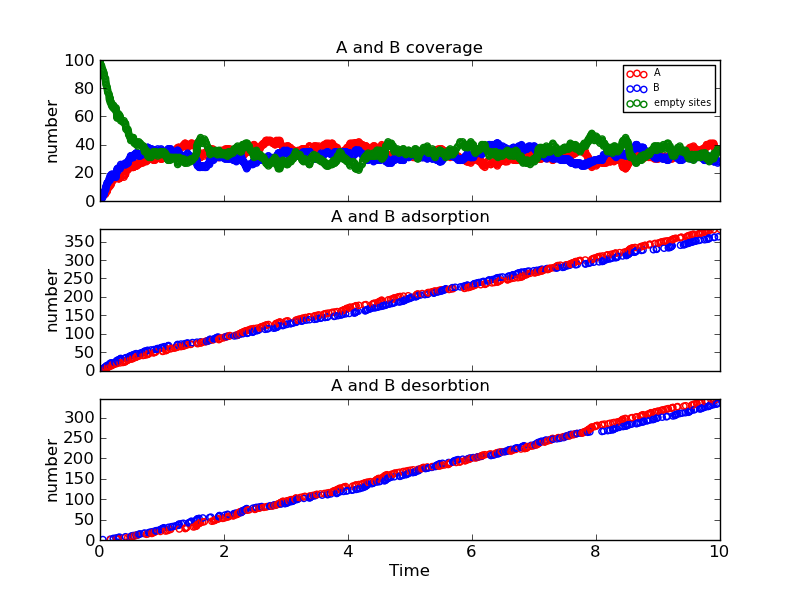

The data file committed next to this chart (first rows):
Time (ps), Event, x position, y position, Running Coverage - A, Running Coverage - B, empty sites, % coverage
0.0, start, 0, 0, 0, 0, 100, 100.0
0.001066, k_B, 16, 14, 0, 1, 99, 99.0
0.001333, k_A, 8, 18, 1, 1, 98, 98.0
0.01118, k_A, 2, 2, 2, 1, 97, 97.0
0.02369, k_A, 12, 0, 3, 1, 96, 96.0
0.0277, k_B, 2, 8, 3, 2, 95, 95.0
0.03238, k_A, 12, 6, 4, 2, 94, 94.0
0.03574, k_B, 16, 8, 4, 3, 93, 93.0
0.04119, k_B, 0, 6, 4, 4, 92, 92.0
0.04539, k_Bx, 2, 8, 4, 3, 93, 93.0
0.0512, k_B, 16, 4, 4, 4, 92, 92.0
0.06217, k_B, 18, 0, 4, 5, 91, 91.0
0.06671, k_A, 18, 6, 5, 5, 90, 90.0
0.06912, k_B, 0, 12, 5, 6, 89, 89.0
0.07, k_B, 6, 16, 5, 7, 88, 88.0
0.08857, k_B, 2, 0, 5, 8, 87, 87.0
0.0886, k_A, 18, 18, 6, 8, 86, 86.0
0.09112, k_B, 18, 10, 6, 9, 85, 85.0
0.09297, k_B, 16, 12, 6, 10, 84, 84.0
0.09649, k_A, 18, 8, 7, 10, 83, 83.0
0.1021, k_B, 2, 6, 7, 11, 82, 82.0
0.1134, k_B, 0, 2, 7, 12, 81, 81.0
0.1159, k_B, 2, 12, 7, 13, 80, 80.0
0.1217, k_A, 4, 6, 8, 13, 79, 79.0
0.1225, k_A, 12, 16, 9, 13, 78, 78.0
0.1255, k_A, 10, 10, 10, 13, 77, 77.0
0.144, k_B, 4, 0, 10, 14, 76, 76.0
0.1491, k_B, 14, 6, 10, 15, 75, 75.0
0.1497, k_A, 18, 16, 11, 15, 74, 74.0
0.1518, k_B, 14, 12, 11, 16, 73, 73.0
0.1522, k_A, 4, 18, 12, 16, 72, 72.0
0.1647, k_Bx, 18, 0, 12, 15, 73, 73.0
0.1649, k_B, 10, 18, 12, 16, 72, 72.0
0.1651, k_B, 12, 18, 12, 17, 71, 71.0
0.166, k_B, 2, 16, 12, 18, 70, 70.0
0.169, k_Ax, 10, 10, 11, 18, 71, 71.0
0.1823, k_A, 16, 0, 12, 18, 70, 70.0
0.1824, k_A, 16, 18, 13, 18, 69, 69.0
0.1852, k_B, 12, 10, 13, 19, 68, 68.0
0.1959, k_A, 8, 2, 14, 19, 67, 67.0
0.2132, k_A, 8, 0, 15, 19, 66, 66.0
0.2161, k_Bx, 12, 10, 15, 18, 67, 67.0
0.217, k_Bx, 6, 16, 15, 17, 68, 68.0
0.2276, k_A, 10, 2, 16, 17, 67, 67.0
0.2348, k_A, 12, 4, 17, 17, 66, 66.0
0.2363, k_B, 8, 14, 17, 18, 65, 65.0
0.2594, k_Bx, 2, 0, 17, 17, 66, 66.0
0.2596, k_B, 6, 18, 17, 18, 65, 65.0
0.2603, k_B, 10, 16, 17, 19, 64, 64.0
0.2649, k_B, 6, 8, 17, 20, 63, 63.0
0.2699, k_A, 2, 8, 18, 20, 62, 62.0
0.2703, k_B, 0, 18, 18, 21, 61, 61.0
0.2736, k_A, 8, 10, 19, 21, 60, 60.0
0.2747, k_B, 18, 14, 19, 22, 59, 59.0
0.2749, k_Ax, 8, 18, 18, 22, 60, 60.0
0.2796, k_B, 4, 8, 18, 23, 59, 59.0
0.28, k_Ax, 4, 18, 17, 23, 60, 60.0
0.2954, k_Ax, 12, 0, 16, 23, 61, 61.0
0.2957, k_Bx, 6, 18, 16, 22, 62, 62.0
0.3036, k_B, 4, 4, 16, 23, 61, 61.0
... 1,368 more rows
